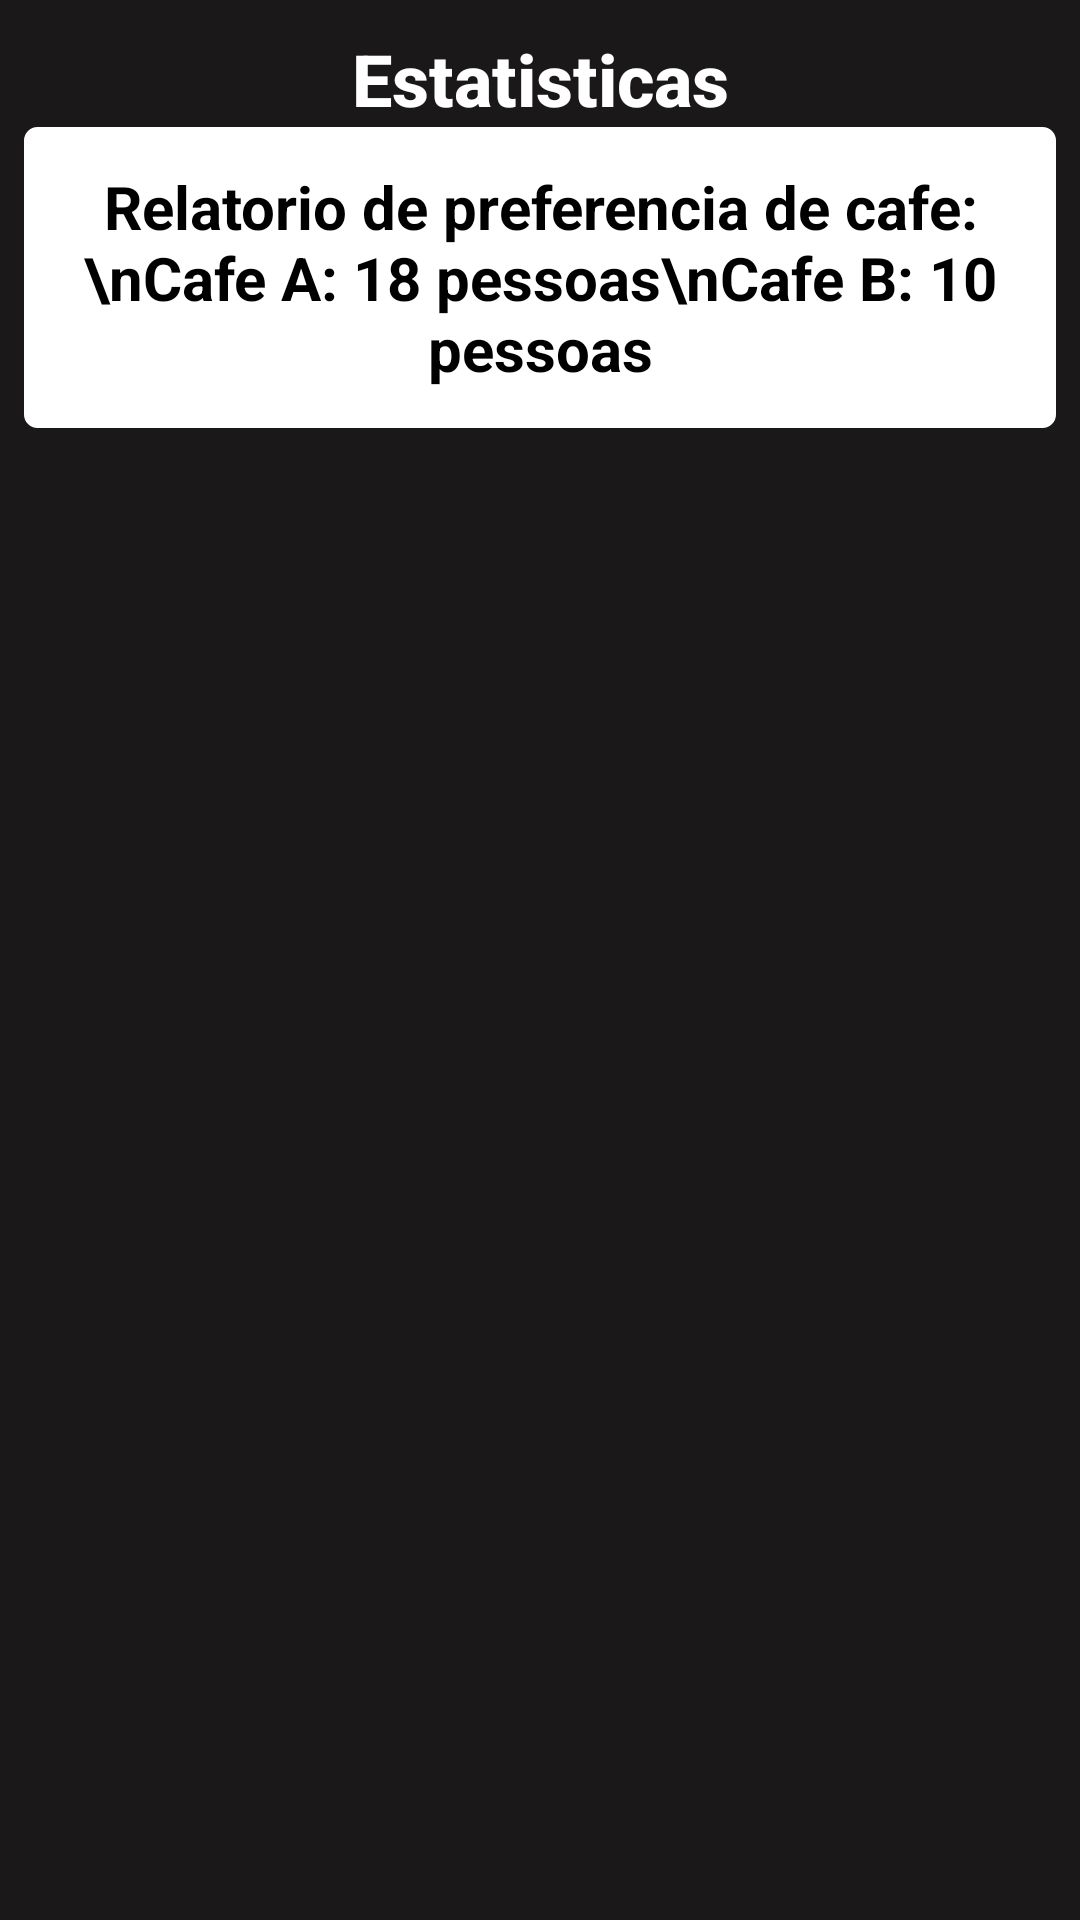

Android layout source for this screen:
<!-- AndroidManifest.xml: application theme AppTheme -->
<!-- res/layout/content_fragment_categorys.xml -->
<?xml version="1.0" encoding="utf-8"?>
<ScrollView
    xmlns:android="http://schemas.android.com/apk/res/android"
    xmlns:app="http://schemas.android.com/apk/res-auto"
    xmlns:tools="http://schemas.android.com/tools"
    android:layout_width="match_parent"
    android:layout_height="match_parent"
    android:orientation="vertical"
    android:background="@color/colorPrimary"
    app:layout_behavior="@string/appbar_scrolling_view_behavior"
    tools:context=".view.activities.MainActivity">

        <LinearLayout
            android:layout_width="match_parent"
            android:layout_height="match_parent"
            android:orientation="vertical">

            <TextView
                android:layout_width="match_parent"
                android:layout_height="wrap_content"
                android:textStyle="bold"
                android:textColor="@color/colorWhite"
                android:textAlignment="center"
                android:layout_gravity="center_horizontal"
                android:text="Estatisticas"
                android:layout_marginTop="10dp"
                android:textSize="24dp"
                android:textAppearance="@style/TextAppearance.AppCompat.Title"
                android:id="@+id/textView" />

            <LinearLayout
                android:id="@+id/ll_listar_pessoas"
                android:layout_height="wrap_content"
                android:layout_width="match_parent"
                android:layout_marginLeft="8dp"
                android:layout_marginRight="8dp"
                android:textStyle="bold"
                android:textColor="@color/colorBlack"
                android:background="@drawable/custom_bg_primary"
                android:gravity="center"
                android:padding="8dp"
                android:orientation="vertical">

                <TextView
                    android:id="@+id/txt_relatorio_cafe"
                    android:layout_height="wrap_content"
                    android:layout_marginTop="5dp"
                    android:layout_marginBottom="5dp"
                    android:layout_width="match_parent"
                    android:text="Relatorio de preferencia de cafe:\nCafe A: 18 pessoas\nCafe B: 10 pessoas"
                    android:textSize="20dp"
                    android:textStyle="bold"
                    android:textColor="@color/colorBlack"
                    android:gravity="center"/>
            </LinearLayout>

        </LinearLayout>

</ScrollView>
<!-- resources referenced by this layout -->
<resources>
  <color name="colorBlack">#000000</color>
  <color name="colorPrimary">#1A1818</color>
  <color name="colorWhite">#FFFFFF</color>
  <!-- drawable custom_bg_primary (drawable) -->
  <?xml version="1.0" encoding="utf-8"?>
  <shape xmlns:android="http://schemas.android.com/apk/res/android" >
      <solid android:color="#FFF" />
      <corners android:radius="4dp" />
      <stroke
          android:width="1dp"
          android:color="@color/colorWhite" />
      <padding
          android:bottom="8dp"
          android:left="8dp"
          android:right="8dp"
          android:top="8dp" />
  </shape>
  <style name="AppTheme" parent="Theme.AppCompat.Light.DarkActionBar">
  
          <item name="android:windowBackground">@color/colorGreen</item>
  
          <item name="colorPrimary">@color/colorPrimary</item>
          <item name="colorPrimaryDark">@color/colorPrimaryDark</item>
          <item name="colorAccent">@color/colorAccent</item>
      </style>
  <color name="colorGreen">#645757</color>
  <color name="colorPrimaryDark">#302C2C</color>
  <color name="colorAccent">#1976D2</color>
</resources>
